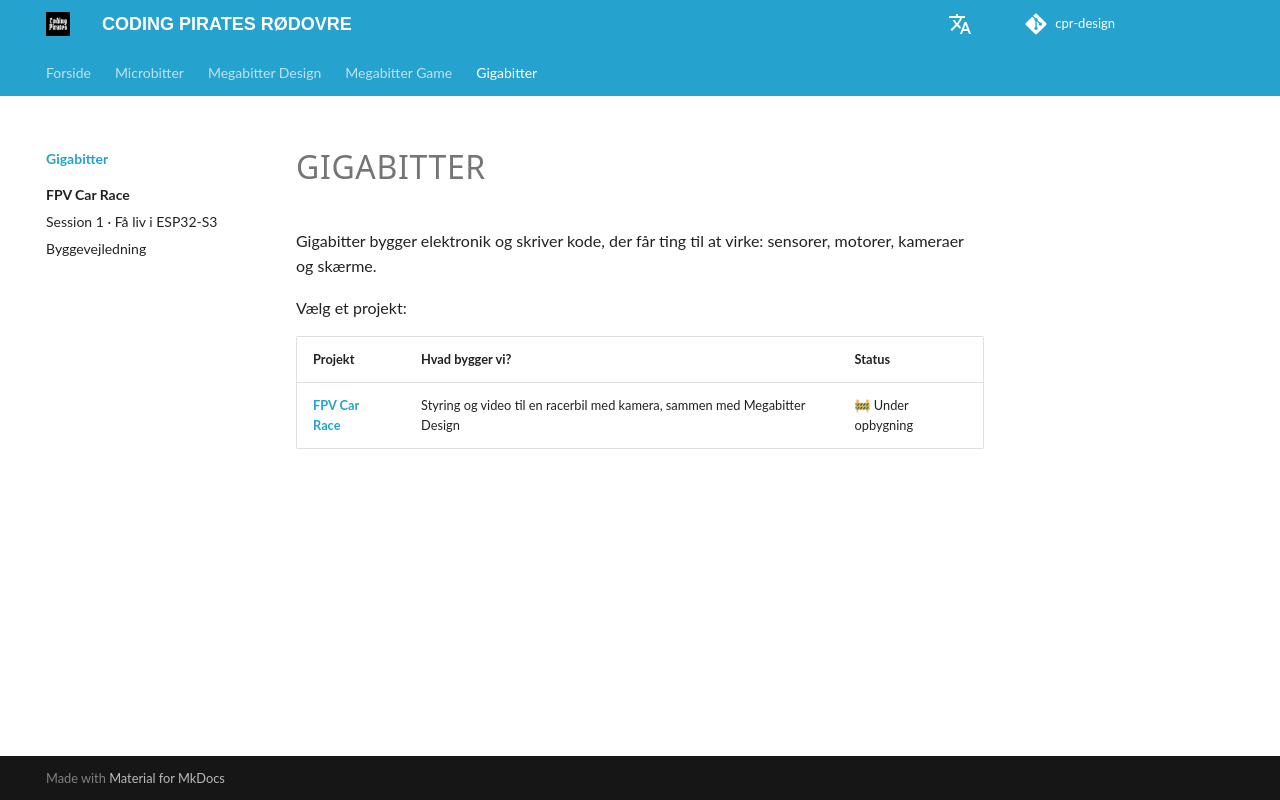

repository: cprhub/cpr-design · page: gigabitter/index.html · generator: mkdocs

# GIGABITTER

Gigabitter bygger elektronik og skriver kode, der får ting til at virke: sensorer, motorer, kameraer og skærme.

Vælg et projekt:

| Projekt | Hvad bygger vi? | Status |
|---|---|---|
| [**FPV Car Race**](../fpv-race/gigabitterne/index.md) | Styring og video til en racerbil med kamera, sammen med Megabitter Design | 🚧 Under opbygning |
